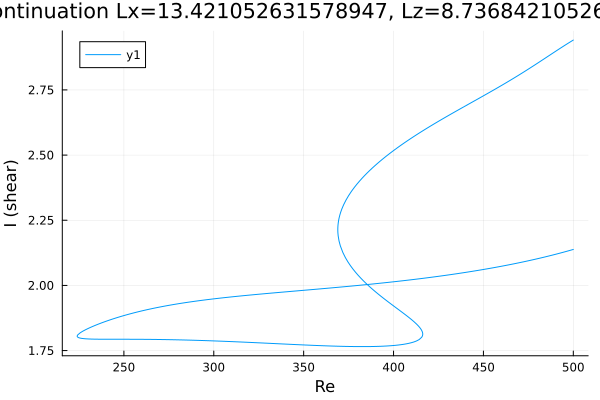

The table this chart was drawn from, first rows:
Re, shear
500.0, 2.941
499.8, 2.941
498.4, 2.935
497, 2.929
495.6, 2.922
494.2, 2.916
492.8, 2.91
491.3, 2.904
489.9, 2.897
488.5, 2.891
487.1, 2.884
485.7, 2.878
484.3, 2.872
482.9, 2.865
481.4, 2.859
480, 2.852
478.6, 2.846
477.2, 2.84
475.8, 2.833
474.4, 2.827
473, 2.821
471.5, 2.815
470.1, 2.809
468.7, 2.803
467.3, 2.797
465.9, 2.791
464.5, 2.785
463.1, 2.779
461.7, 2.774
460.2, 2.768
458.8, 2.762
457.4, 2.756
456, 2.751
454.6, 2.745
453.2, 2.74
451.8, 2.734
450.3, 2.729
448.9, 2.723
447.5, 2.718
446.1, 2.712
444.7, 2.707
443.3, 2.701
441.9, 2.696
440.4, 2.69
439, 2.685
437.6, 2.679
436.2, 2.674
434.8, 2.668
433.4, 2.663
432, 2.657
430.5, 2.652
429.1, 2.646
427.7, 2.641
426.3, 2.635
424.9, 2.629
423.5, 2.623
422.1, 2.618
420.6, 2.612
419.2, 2.606
417.8, 2.6
... 558 more rows
